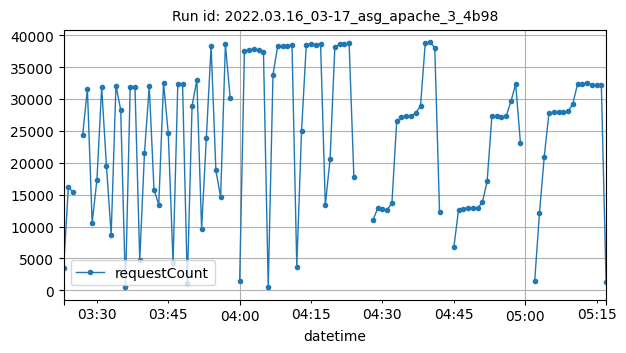

The file beside this chart, header and first rows:
datetime, requestCount
2022-03-16T03:23:00Z, 3461
2022-03-16T03:24:00Z, 16192
2022-03-16T03:25:00Z, 15379
2022-03-16T03:27:00Z, 24282
2022-03-16T03:28:00Z, 31588
2022-03-16T03:29:00Z, 10601
2022-03-16T03:30:00Z, 17276
2022-03-16T03:31:00Z, 31868
2022-03-16T03:32:00Z, 19518
2022-03-16T03:33:00Z, 8757
2022-03-16T03:34:00Z, 32106
2022-03-16T03:35:00Z, 28324
2022-03-16T03:36:00Z, 457
2022-03-16T03:37:00Z, 31926
2022-03-16T03:38:00Z, 31940
2022-03-16T03:39:00Z, 4753
2022-03-16T03:40:00Z, 21592
2022-03-16T03:41:00Z, 31987
2022-03-16T03:42:00Z, 15752
2022-03-16T03:43:00Z, 13437
2022-03-16T03:44:00Z, 32483
2022-03-16T03:45:00Z, 24595
2022-03-16T03:46:00Z, 4271
2022-03-16T03:47:00Z, 32365
2022-03-16T03:48:00Z, 32289
2022-03-16T03:49:00Z, 1202
2022-03-16T03:50:00Z, 28938
2022-03-16T03:51:00Z, 32953
2022-03-16T03:52:00Z, 9629
2022-03-16T03:53:00Z, 23942
2022-03-16T03:54:00Z, 38315
2022-03-16T03:55:00Z, 18814
2022-03-16T03:56:00Z, 14629
2022-03-16T03:57:00Z, 38566
2022-03-16T03:58:00Z, 30195
2022-03-16T04:00:00Z, 1541
2022-03-16T04:01:00Z, 37574
2022-03-16T04:02:00Z, 37680
2022-03-16T04:03:00Z, 37846
2022-03-16T04:04:00Z, 37646
2022-03-16T04:05:00Z, 37400
2022-03-16T04:06:00Z, 524
2022-03-16T04:07:00Z, 33806
2022-03-16T04:08:00Z, 38328
2022-03-16T04:09:00Z, 38244
2022-03-16T04:10:00Z, 38370
2022-03-16T04:11:00Z, 38465
2022-03-16T04:12:00Z, 3727
2022-03-16T04:13:00Z, 24992
2022-03-16T04:14:00Z, 38525
2022-03-16T04:15:00Z, 38557
2022-03-16T04:16:00Z, 38529
2022-03-16T04:17:00Z, 38623
2022-03-16T04:18:00Z, 13367
2022-03-16T04:19:00Z, 20639
2022-03-16T04:20:00Z, 38113
2022-03-16T04:21:00Z, 38603
2022-03-16T04:22:00Z, 38639
2022-03-16T04:23:00Z, 38738
2022-03-16T04:24:00Z, 17725
... 46 more rows
